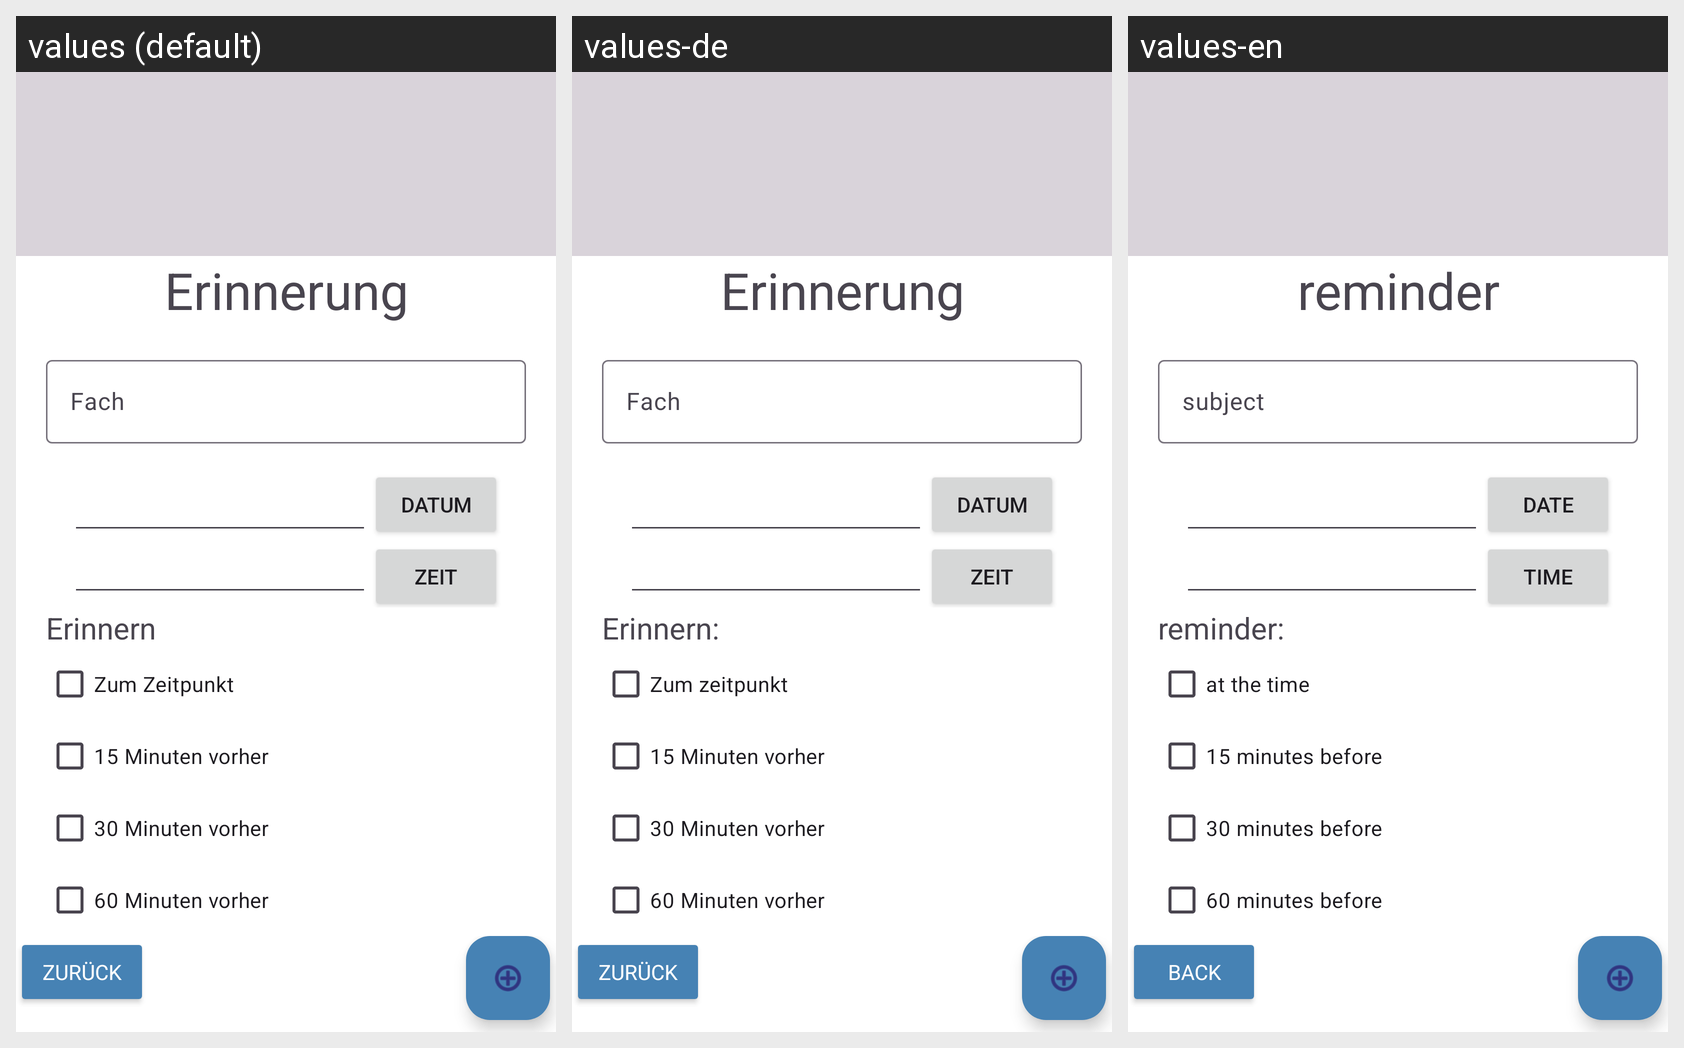

Strings drawn on this Android screen and how each of the app's shown locales translates them:
Android screen res/layout/reminder_edit.xml rendered under 3 locales, left to right: values (default), values-de, values-en. Device: Nexus 5 (rendered at 1080×1920; each locale shown at half size, 540×960, under a caption strip naming it); theme Theme.LernApp.
Strings drawn on this screen, with the default value and each locale's value (text and hints the layout hard-codes, and strings that could not be matched under every locale, appear in the picture but are not listed):

reminder
  values: Erinnerung
  values-de: Erinnerung
  values-en: reminder

date
  values: Datum
  values-de: Datum
  values-en: date

time
  values: Zeit
  values-de: Zeit
  values-en: time

remind
  values: Erinnern
  values-de: Erinnern:
  values-en: reminder:

at_the_time
  values: Zum Zeitpunkt
  values-de: Zum zeitpunkt
  values-en: at the time

fifteen_minutes_before
  values: 15 Minuten vorher
  values-de: 15 Minuten vorher
  values-en: 15 minutes before

thirty_minutes_before
  values: 30 Minuten vorher
  values-de: 30 Minuten vorher
  values-en: 30 minutes before

sixty_minutes_before
  values: 60 Minuten vorher
  values-de: 60 Minuten vorher
  values-en: 60 minutes before
